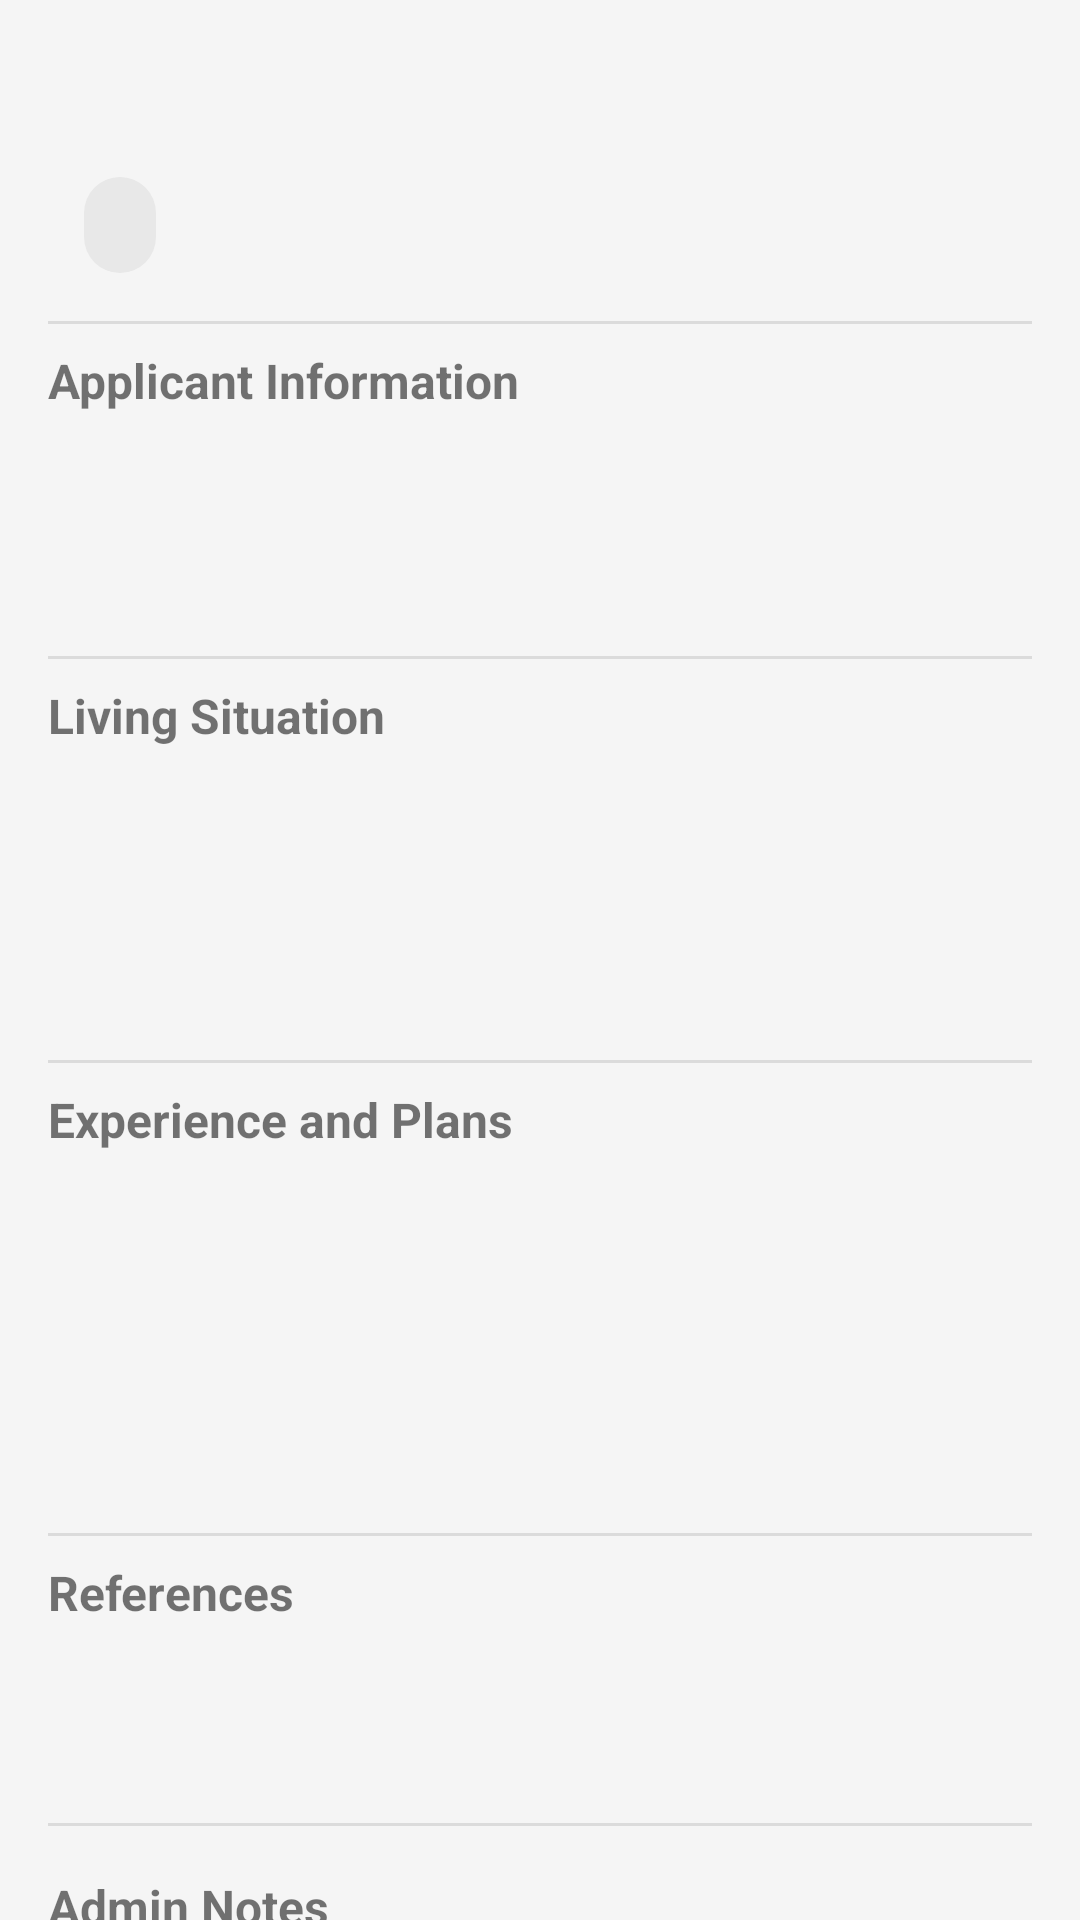

Here is an Android app screen rendered from its layout file. Give the layout XML and the strings, colors and styles it references.
<!-- AndroidManifest.xml: application theme Theme.PetProject -->
<!-- res/layout/dialog_application_details.xml -->
<?xml version="1.0" encoding="utf-8"?>
<androidx.core.widget.NestedScrollView xmlns:android="http://schemas.android.com/apk/res/android"
    xmlns:app="http://schemas.android.com/apk/res-auto"
    xmlns:tools="http://schemas.android.com/tools"
    android:layout_width="match_parent"
    android:layout_height="wrap_content">

    <LinearLayout
        android:layout_width="match_parent"
        android:layout_height="wrap_content"
        android:orientation="vertical"
        android:padding="16dp">

        <TextView
            android:id="@+id/petNameText"
            android:layout_width="match_parent"
            android:layout_height="wrap_content"
            android:textSize="20sp"
            android:textStyle="bold"
            tools:text="Application for: Buddy" />

        <com.google.android.material.chip.Chip
            android:id="@+id/statusChip"
            android:layout_width="wrap_content"
            android:layout_height="wrap_content"
            android:layout_marginTop="8dp"
            tools:text="Pending" />

        <com.google.android.material.divider.MaterialDivider
            android:layout_width="match_parent"
            android:layout_height="1dp"
            android:layout_marginTop="8dp"
            android:layout_marginBottom="8dp" />

        <TextView
            android:layout_width="match_parent"
            android:layout_height="wrap_content"
            android:text="Applicant Information"
            android:textSize="16sp"
            android:textStyle="bold" />

        <TextView
            android:id="@+id/applicantNameText"
            android:layout_width="match_parent"
            android:layout_height="wrap_content"
            android:layout_marginTop="8dp"
            tools:text="Name: John Doe" />

        <TextView
            android:id="@+id/applicantEmailText"
            android:layout_width="match_parent"
            android:layout_height="wrap_content"
            android:layout_marginTop="4dp"
            tools:text="Email: john.doe@example.com" />

        <TextView
            android:id="@+id/applicantPhoneText"
            android:layout_width="match_parent"
            android:layout_height="wrap_content"
            android:layout_marginTop="4dp"
            tools:text="Phone: +1 123-456-7890" />

        <com.google.android.material.divider.MaterialDivider
            android:layout_width="match_parent"
            android:layout_height="1dp"
            android:layout_marginTop="8dp"
            android:layout_marginBottom="8dp" />

        <TextView
            android:layout_width="match_parent"
            android:layout_height="wrap_content"
            android:text="Living Situation"
            android:textSize="16sp"
            android:textStyle="bold" />

        <TextView
            android:id="@+id/homeTypeText"
            android:layout_width="match_parent"
            android:layout_height="wrap_content"
            android:layout_marginTop="8dp"
            tools:text="Home Type: House" />

        <TextView
            android:id="@+id/yardInfoText"
            android:layout_width="match_parent"
            android:layout_height="wrap_content"
            android:layout_marginTop="4dp"
            tools:text="Has yard: Yes, Fenced: Yes" />

        <TextView
            android:id="@+id/childrenInfoText"
            android:layout_width="match_parent"
            android:layout_height="wrap_content"
            android:layout_marginTop="4dp"
            tools:text="Children: Yes, Ages: 5, 8" />

        <TextView
            android:id="@+id/otherPetsText"
            android:layout_width="match_parent"
            android:layout_height="wrap_content"
            android:layout_marginTop="4dp"
            tools:text="Other Pets: Yes, 1 dog (Golden Retriever), 1 cat" />

        <com.google.android.material.divider.MaterialDivider
            android:layout_width="match_parent"
            android:layout_height="1dp"
            android:layout_marginTop="8dp"
            android:layout_marginBottom="8dp" />

        <TextView
            android:layout_width="match_parent"
            android:layout_height="wrap_content"
            android:text="Experience and Plans"
            android:textSize="16sp"
            android:textStyle="bold" />

        <TextView
            android:id="@+id/petExperienceText"
            android:layout_width="match_parent"
            android:layout_height="wrap_content"
            android:layout_marginTop="8dp"
            tools:text="Previous Experience: 10 years owning dogs" />

        <TextView
            android:id="@+id/hoursAloneText"
            android:layout_width="match_parent"
            android:layout_height="wrap_content"
            android:layout_marginTop="4dp"
            tools:text="Hours Alone: 6" />

        <TextView
            android:id="@+id/exercisePlanText"
            android:layout_width="match_parent"
            android:layout_height="wrap_content"
            android:layout_marginTop="4dp"
            tools:text="Exercise Plan: Daily walks morning and evening, plus weekend hikes" />

        <TextView
            android:id="@+id/trainingPlanText"
            android:layout_width="match_parent"
            android:layout_height="wrap_content"
            android:layout_marginTop="4dp"
            tools:text="Training Plan: Basic obedience at home, weekly professional classes" />

        <TextView
            android:id="@+id/adoptionReasonText"
            android:layout_width="match_parent"
            android:layout_height="wrap_content"
            android:layout_marginTop="4dp"
            tools:text="Reason for Adoption: Looking for a companion for our family and existing dog" />

        <com.google.android.material.divider.MaterialDivider
            android:layout_width="match_parent"
            android:layout_height="1dp"
            android:layout_marginTop="8dp"
            android:layout_marginBottom="8dp" />

        <TextView
            android:layout_width="match_parent"
            android:layout_height="wrap_content"
            android:text="References"
            android:textSize="16sp"
            android:textStyle="bold" />

        <TextView
            android:id="@+id/vetReferenceText"
            android:layout_width="match_parent"
            android:layout_height="wrap_content"
            android:layout_marginTop="8dp"
            tools:text="Vet Reference: Dr. Smith, Animal Clinic, 555-123-4567" />

        <TextView
            android:id="@+id/personalReferenceText"
            android:layout_width="match_parent"
            android:layout_height="wrap_content"
            android:layout_marginTop="4dp"
            tools:text="Personal Reference: Jane Doe, 555-987-6543" />

        <com.google.android.material.divider.MaterialDivider
            android:layout_width="match_parent"
            android:layout_height="1dp"
            android:layout_marginTop="16dp"
            android:layout_marginBottom="16dp" />

        <TextView
            android:layout_width="match_parent"
            android:layout_height="wrap_content"
            android:text="Admin Notes"
            android:textSize="16sp"
            android:textStyle="bold" />

        <com.google.android.material.textfield.TextInputLayout
            android:layout_width="match_parent"
            android:layout_height="wrap_content"
            android:layout_marginTop="8dp"
            style="@style/Widget.MaterialComponents.TextInputLayout.OutlinedBox"
            android:hint="Add notes/feedback">

            <com.google.android.material.textfield.TextInputEditText
                android:id="@+id/adminNotesInput"
                android:layout_width="match_parent"
                android:layout_height="wrap_content"
                android:inputType="textMultiLine"
                android:minLines="3" />
        </com.google.android.material.textfield.TextInputLayout>

        <LinearLayout
            android:layout_width="match_parent"
            android:layout_height="wrap_content"
            android:layout_marginTop="16dp"
            android:orientation="horizontal">

            <Button
                android:id="@+id/closeButton"
                style="@style/Widget.MaterialComponents.Button.OutlinedButton"
                android:layout_width="0dp"
                android:layout_height="wrap_content"
                android:layout_marginEnd="8dp"
                android:layout_weight="1"
                android:text="Close" />

            <Button
                android:id="@+id/approveButton"
                android:layout_width="0dp"
                android:layout_height="wrap_content"
                android:layout_marginStart="4dp"
                android:layout_marginEnd="4dp"
                android:layout_weight="1"
                android:backgroundTint="@android:color/holo_green_dark"
                android:text="Approve" />

            <Button
                android:id="@+id/rejectButton"
                android:layout_width="0dp"
                android:layout_height="wrap_content"
                android:layout_marginStart="8dp"
                android:layout_weight="1"
                android:backgroundTint="@android:color/holo_red_dark"
                android:text="Reject" />
        </LinearLayout>
    </LinearLayout>
</androidx.core.widget.NestedScrollView>
<!-- resources referenced by this layout -->
<resources>
  <color name="primary">#5E35B1</color>
  <color name="primary_dark">#4527A0</color>
  <color name="text_on_primary">#FFFFFF</color>
  <color name="secondary">#FF7B59</color>
  <color name="secondary_dark">#E55A3A</color>
  <color name="text_on_secondary">#FFFFFF</color>
  <color name="background">#F5F5F5</color>
  <color name="surface">#FFFFFF</color>
  <color name="on_surface">#212121</color>
  <color name="text_primary">#212121</color>
  <color name="text_secondary">#757575</color>
  <style name="Widget.PetProject.CardView" parent="Widget.MaterialComponents.CardView">
          <item name="cardCornerRadius">8dp</item>
          <item name="cardElevation">2dp</item>
          <item name="contentPadding">16dp</item>
          <item name="cardBackgroundColor">@color/surface</item>
          <item name="rippleColor">@color/primary_light</item>
      </style>
  <style name="Widget.PetProject.TextInputLayout" parent="Widget.MaterialComponents.TextInputLayout.OutlinedBox">
          <item name="boxCornerRadiusBottomEnd">8dp</item>
          <item name="boxCornerRadiusBottomStart">8dp</item>
          <item name="boxCornerRadiusTopEnd">8dp</item>
          <item name="boxCornerRadiusTopStart">8dp</item>
          <item name="boxStrokeColor">@color/primary</item>
          <item name="hintTextColor">@color/primary</item>
      </style>
  <style name="TextAppearance.PetProject.Headline1" parent="TextAppearance.MaterialComponents.Headline1">
          <item name="fontFamily">sans-serif_light</item>
          <item name="android:fontFamily">sans-serif_light</item>
          <item name="android:textSize">24sp</item>
          <item name="android:textColor">@color/text_primary</item>
      </style>
  <style name="TextAppearance.PetProject.Headline2" parent="TextAppearance.MaterialComponents.Headline2">
          <item name="fontFamily">sans-serif</item>
          <item name="android:fontFamily">sans-serif</item>
          <item name="android:textSize">20sp</item>
          <item name="android:textColor">@color/text_primary</item>
          <item name="android:textStyle">bold</item>
      </style>
  <style name="TextAppearance.PetProject.Headline3" parent="TextAppearance.MaterialComponents.Headline3">
          <item name="fontFamily">sans-serif</item>
          <item name="android:fontFamily">sans-serif</item>
          <item name="android:textSize">16sp</item>
          <item name="android:textColor">@color/text_primary</item>
          <item name="android:textStyle">bold</item>
      </style>
  <style name="TextAppearance.PetProject.Subtitle1" parent="TextAppearance.MaterialComponents.Subtitle1">
          <item name="fontFamily">sans-serif_medium</item>
          <item name="android:fontFamily">sans-serif_medium</item>
          <item name="android:textSize">16sp</item>
          <item name="android:textColor">@color/text_primary</item>
      </style>
  <style name="TextAppearance.PetProject.Body1" parent="TextAppearance.MaterialComponents.Body1">
          <item name="fontFamily">sans-serif</item>
          <item name="android:fontFamily">sans-serif</item>
          <item name="android:textSize">14sp</item>
          <item name="android:textColor">@color/text_primary</item>
      </style>
  <style name="TextAppearance.PetProject.Body2" parent="TextAppearance.MaterialComponents.Body2">
          <item name="fontFamily">sans-serif</item>
          <item name="android:fontFamily">sans-serif</item>
          <item name="android:textSize">14sp</item>
          <item name="android:textColor">@color/text_secondary</item>
      </style>
  <style name="TextAppearance.PetProject.Caption" parent="TextAppearance.MaterialComponents.Caption">
          <item name="fontFamily">sans-serif</item>
          <item name="android:fontFamily">sans-serif</item>
          <item name="android:textSize">12sp</item>
          <item name="android:textColor">@color/text_tertiary</item>
      </style>
  <color name="primary_light">#D1C4E9</color>
  <color name="text_tertiary">#9E9E9E</color>
</resources>
